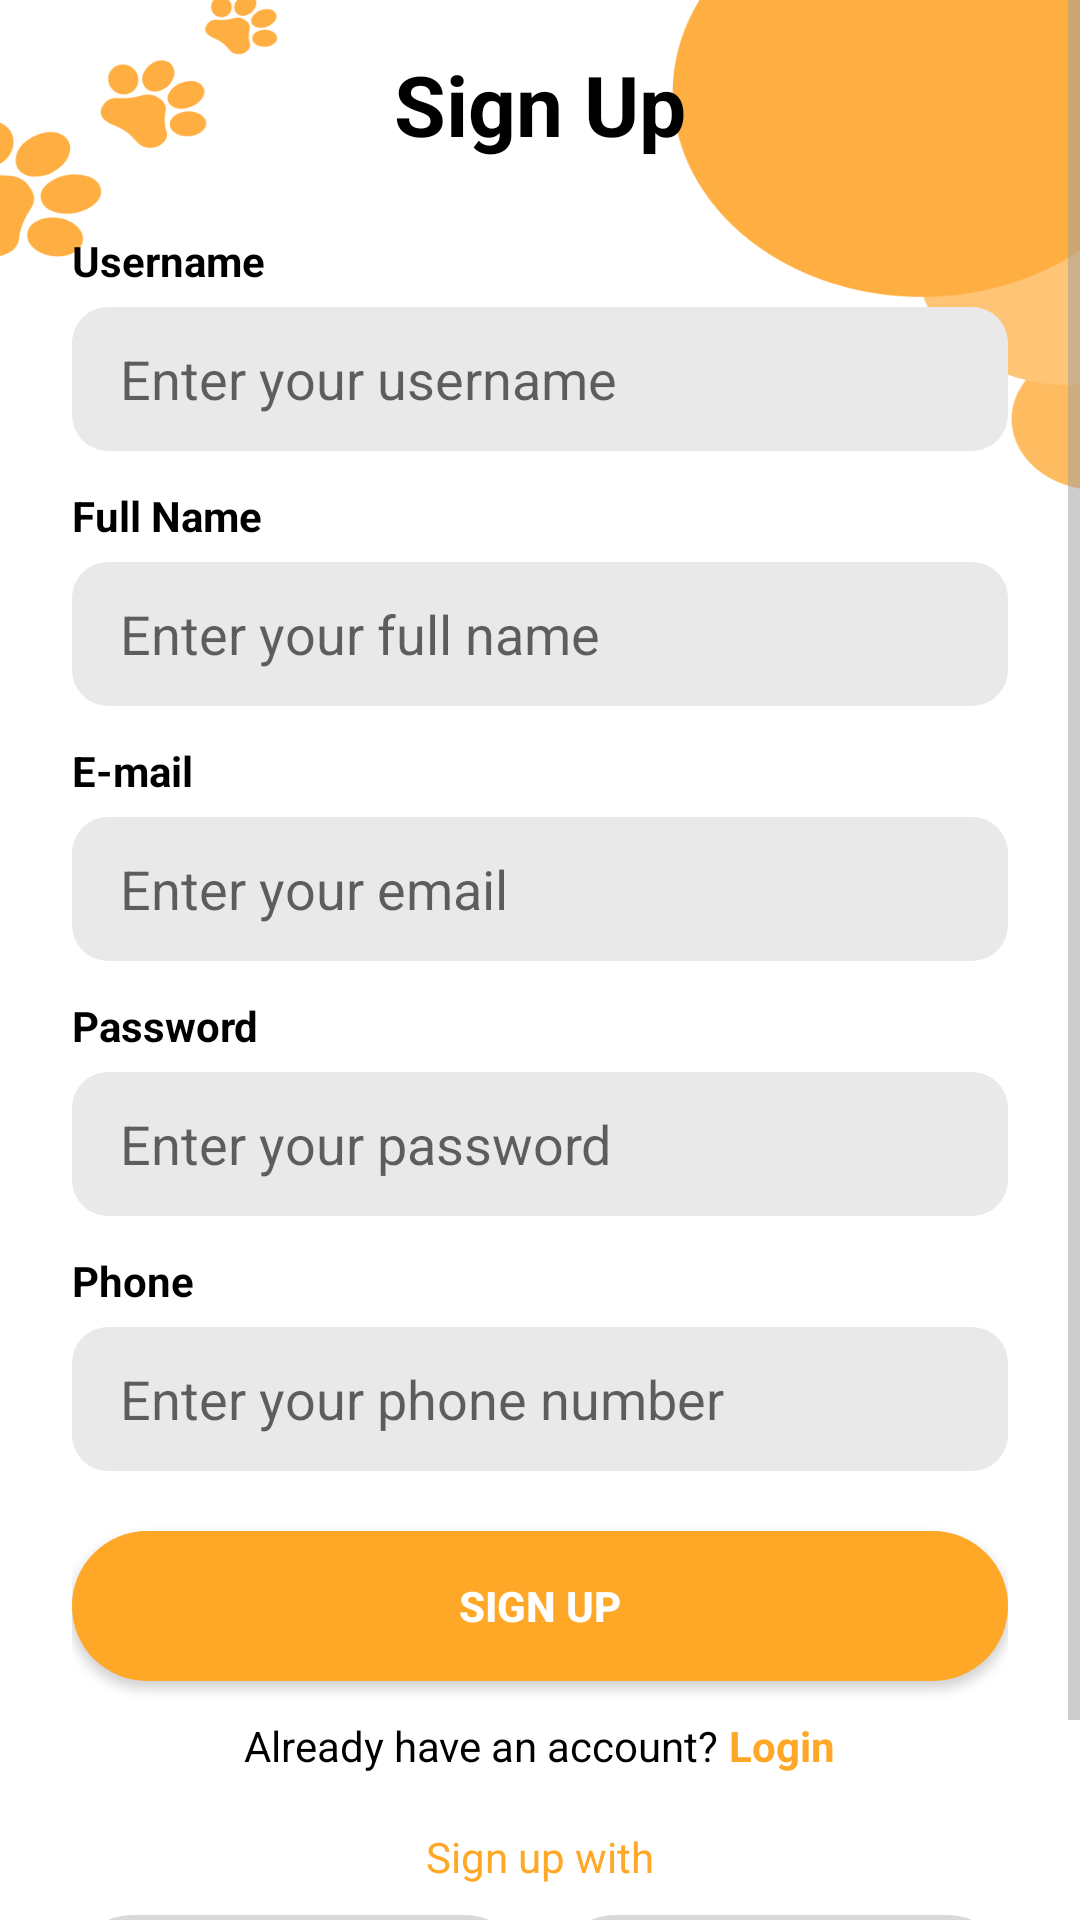

Produce the Android XML layout that renders to this screen, including the resource entries it uses.
<!-- AndroidManifest.xml: application theme Theme.SE1707_PRM392_G2_PetShop -->
<!-- res/layout/activity_sign_up.xml -->
<?xml version="1.0" encoding="utf-8"?>
<FrameLayout xmlns:android="http://schemas.android.com/apk/res/android"
    xmlns:tools="http://schemas.android.com/tools"
    xmlns:app="http://schemas.android.com/apk/res-auto"
    android:layout_width="match_parent"
    android:layout_height="match_parent"
    android:background="@drawable/sign_up_bg"
    tools:context=".ui.auth.signup.SignUpActivity">

    
    <ScrollView
        android:layout_width="match_parent"
        android:layout_height="match_parent"
        android:fillViewport="true">

        
        <LinearLayout
            android:layout_width="match_parent"
            android:layout_height="wrap_content"
            android:orientation="vertical"
            android:paddingHorizontal="24dp"
            android:paddingVertical="16dp"
            android:gravity="center">

            
            <TextView
                android:layout_width="wrap_content"
                android:layout_height="wrap_content"
                android:text="Sign Up"
                android:textSize="28sp"
                android:textStyle="bold"
                android:textColor="@android:color/black"
                android:layout_marginBottom="24dp" />

            
            <TextView
                android:layout_width="match_parent"
                android:layout_height="wrap_content"
                android:text="Username"
                android:textColor="@android:color/black"
                android:textStyle="bold"
                android:textSize="14sp" />

            <EditText
                android:id="@+id/etUsername"
                android:layout_width="match_parent"
                android:layout_height="48dp"
                android:layout_marginTop="6dp"
                android:background="@drawable/bg_input_field"
                android:paddingHorizontal="16dp"
                android:hint="Enter your username"
                android:inputType="textPersonName" />

            
            <TextView
                android:layout_width="match_parent"
                android:layout_height="wrap_content"
                android:text="Full Name"
                android:textColor="@android:color/black"
                android:textStyle="bold"
                android:textSize="14sp"
                android:layout_marginTop="12dp" />

            <EditText
                android:id="@+id/etFullName"
                android:layout_width="match_parent"
                android:layout_height="48dp"
                android:layout_marginTop="6dp"
                android:background="@drawable/bg_input_field"
                android:paddingHorizontal="16dp"
                android:hint="Enter your full name"
                android:inputType="textPersonName" />

            
            <TextView
                android:layout_width="match_parent"
                android:layout_height="wrap_content"
                android:text="E-mail"
                android:textColor="@android:color/black"
                android:textStyle="bold"
                android:textSize="14sp"
                android:layout_marginTop="12dp" />

            <EditText
                android:id="@+id/etEmail"
                android:layout_width="match_parent"
                android:layout_height="48dp"
                android:layout_marginTop="6dp"
                android:background="@drawable/bg_input_field"
                android:paddingHorizontal="16dp"
                android:hint="Enter your email"
                android:inputType="textEmailAddress" />

            
            <TextView
                android:layout_width="match_parent"
                android:layout_height="wrap_content"
                android:text="Password"
                android:textColor="@android:color/black"
                android:textStyle="bold"
                android:textSize="14sp"
                android:layout_marginTop="12dp" />

            <EditText
                android:id="@+id/etPassword"
                android:layout_width="match_parent"
                android:layout_height="48dp"
                android:layout_marginTop="6dp"
                android:background="@drawable/bg_input_field"
                android:paddingHorizontal="16dp"
                android:hint="Enter your password"
                android:inputType="textPassword" />

            
            <TextView
                android:layout_width="match_parent"
                android:layout_height="wrap_content"
                android:text="Phone"
                android:textColor="@android:color/black"
                android:textStyle="bold"
                android:textSize="14sp"
                android:layout_marginTop="12dp" />

            <EditText
                android:id="@+id/etPhone"
                android:layout_width="match_parent"
                android:layout_height="48dp"
                android:layout_marginTop="6dp"
                android:background="@drawable/bg_input_field"
                android:paddingHorizontal="16dp"
                android:hint="Enter your phone number"
                android:inputType="phone" />

            
            <android.widget.Button
                android:id="@+id/btnSignUp"
                android:layout_width="match_parent"
                android:layout_height="50dp"
                android:layout_marginTop="20dp"
                android:text="SIGN UP"
                android:textStyle="bold"
                android:textColor="@android:color/white"
                android:background="@drawable/bg_button_orange"
                android:backgroundTint="@null"/>

            
            <LinearLayout
                android:layout_width="wrap_content"
                android:layout_height="wrap_content"
                android:gravity="center"
                android:layout_marginTop="12dp"
                android:orientation="horizontal">

                <TextView
                    android:layout_width="wrap_content"
                    android:layout_height="wrap_content"
                    android:text="Already have an account?"
                    android:textColor="@android:color/black" />

                <TextView
                    android:id="@+id/tvLogin"
                    android:layout_width="wrap_content"
                    android:layout_height="wrap_content"
                    android:text=" Login"
                    android:textStyle="bold"
                    android:textColor="#FFA726" />
            </LinearLayout>

            
            <TextView
                android:layout_width="wrap_content"
                android:layout_height="wrap_content"
                android:text="Sign up with"
                android:textColor="#FFA726"
                android:layout_gravity="center"
                android:layout_marginTop="18dp" />

            
            <LinearLayout
                android:layout_width="match_parent"
                android:layout_height="wrap_content"
                android:orientation="horizontal"
                android:gravity="center"
                android:layout_marginTop="10dp"
                android:weightSum="2">

                <LinearLayout
                    android:id="@+id/btnFacebook"
                    android:layout_width="0dp"
                    android:layout_height="44dp"
                    android:layout_weight="1"
                    android:background="@drawable/bg_social_button"
                    android:gravity="center"
                    android:orientation="horizontal">

                    <ImageView
                        android:layout_width="20dp"
                        android:layout_height="20dp"
                        android:src="@drawable/ic_facebook"
                        android:contentDescription="@null" />

                    <TextView
                        android:layout_width="wrap_content"
                        android:layout_height="wrap_content"
                        android:text=" FACEBOOK"
                        android:textStyle="bold"
                        android:textColor="@android:color/black"
                        android:textSize="14sp" />
                </LinearLayout>

                <ImageView
                    android:layout_width="10dp"
                    android:layout_height="match_parent" />

                <LinearLayout
                    android:id="@+id/btnGoogle"
                    android:layout_width="0dp"
                    android:layout_height="44dp"
                    android:layout_weight="1"
                    android:background="@drawable/bg_social_button"
                    android:gravity="center"
                    android:orientation="horizontal">

                    <ImageView
                        android:layout_width="20dp"
                        android:layout_height="20dp"
                        android:src="@drawable/ic_google"
                        android:contentDescription="@null" />

                    <TextView
                        android:layout_width="wrap_content"
                        android:layout_height="wrap_content"
                        android:text=" GOOGLE"
                        android:textStyle="bold"
                        android:textColor="@android:color/black"
                        android:textSize="14sp" />
                </LinearLayout>
            </LinearLayout>

            <Space
                android:layout_width="match_parent"
                android:layout_height="16dp" />
        </LinearLayout>
    </ScrollView>
</FrameLayout>
<!-- resources referenced by this layout -->
<resources>
  <!-- drawable bg_button_orange (drawable) -->
  <?xml version="1.0" encoding="utf-8"?>
  <selector xmlns:android="http://schemas.android.com/apk/res/android">
      <item android:state_pressed="true">
          <shape android:shape="rectangle">
              <solid android:color="#FB8C00" />
              <corners android:radius="25dp" />
          </shape>
      </item>
      <item>
          <shape android:shape="rectangle">
              <solid android:color="#FFA726" />
              <corners android:radius="25dp" />
          </shape>
      </item>
  </selector>
  <!-- drawable bg_input_field (drawable) -->
  <?xml version="1.0" encoding="utf-8"?>
  <shape xmlns:android="http://schemas.android.com/apk/res/android"
      android:shape="rectangle">
      <solid android:color="#E9E9E9" />
      <corners android:radius="12dp" />
  </shape>
  <!-- drawable bg_social_button (drawable) -->
  <selector xmlns:android="http://schemas.android.com/apk/res/android">
      <item android:state_pressed="true">
          <shape>
              <solid android:color="#CFCFCF"/> 
              <corners android:radius="20dp"/>
          </shape>
      </item>
      <item>
          <shape>
              <solid android:color="#D9D9D9"/> 
              <corners android:radius="20dp"/>
          </shape>
      </item>
  </selector>
  <color name="orange">#FFFF6B35</color>
  <color name="colorPrimaryDark">#FFE55A2B</color>
  <color name="white">#FFFFFFFF</color>
  <color name="black">#FF000000</color>
  <color name="gray">#FF9E9E9E</color>
  <style name="Widget.App.TextInputLayout" parent="Widget.MaterialComponents.TextInputLayout.OutlinedBox">
          <item name="boxStrokeColor">@color/orange</item>
          <item name="boxStrokeErrorColor">@color/status_cancelled</item>
          <item name="hintTextColor">@color/orange</item>
          <item name="android:textColorHint">@color/gray</item>
          <item name="boxBackgroundColor">@color/white</item>
          <item name="android:textColor">@color/black</item>
      </style>
  <style name="Widget.App.Button" parent="Widget.MaterialComponents.Button">
          <item name="backgroundTint">@color/orange</item>
          <item name="android:textColor">@color/white</item>
          <item name="cornerRadius">8dp</item>
      </style>
  <style name="Widget.App.CardView" parent="Widget.MaterialComponents.CardView">
          <item name="cardBackgroundColor">@color/white</item>
          <item name="cardElevation">4dp</item>
          <item name="cardCornerRadius">12dp</item>
      </style>
  <color name="status_cancelled">#FFF44336</color>
</resources>
